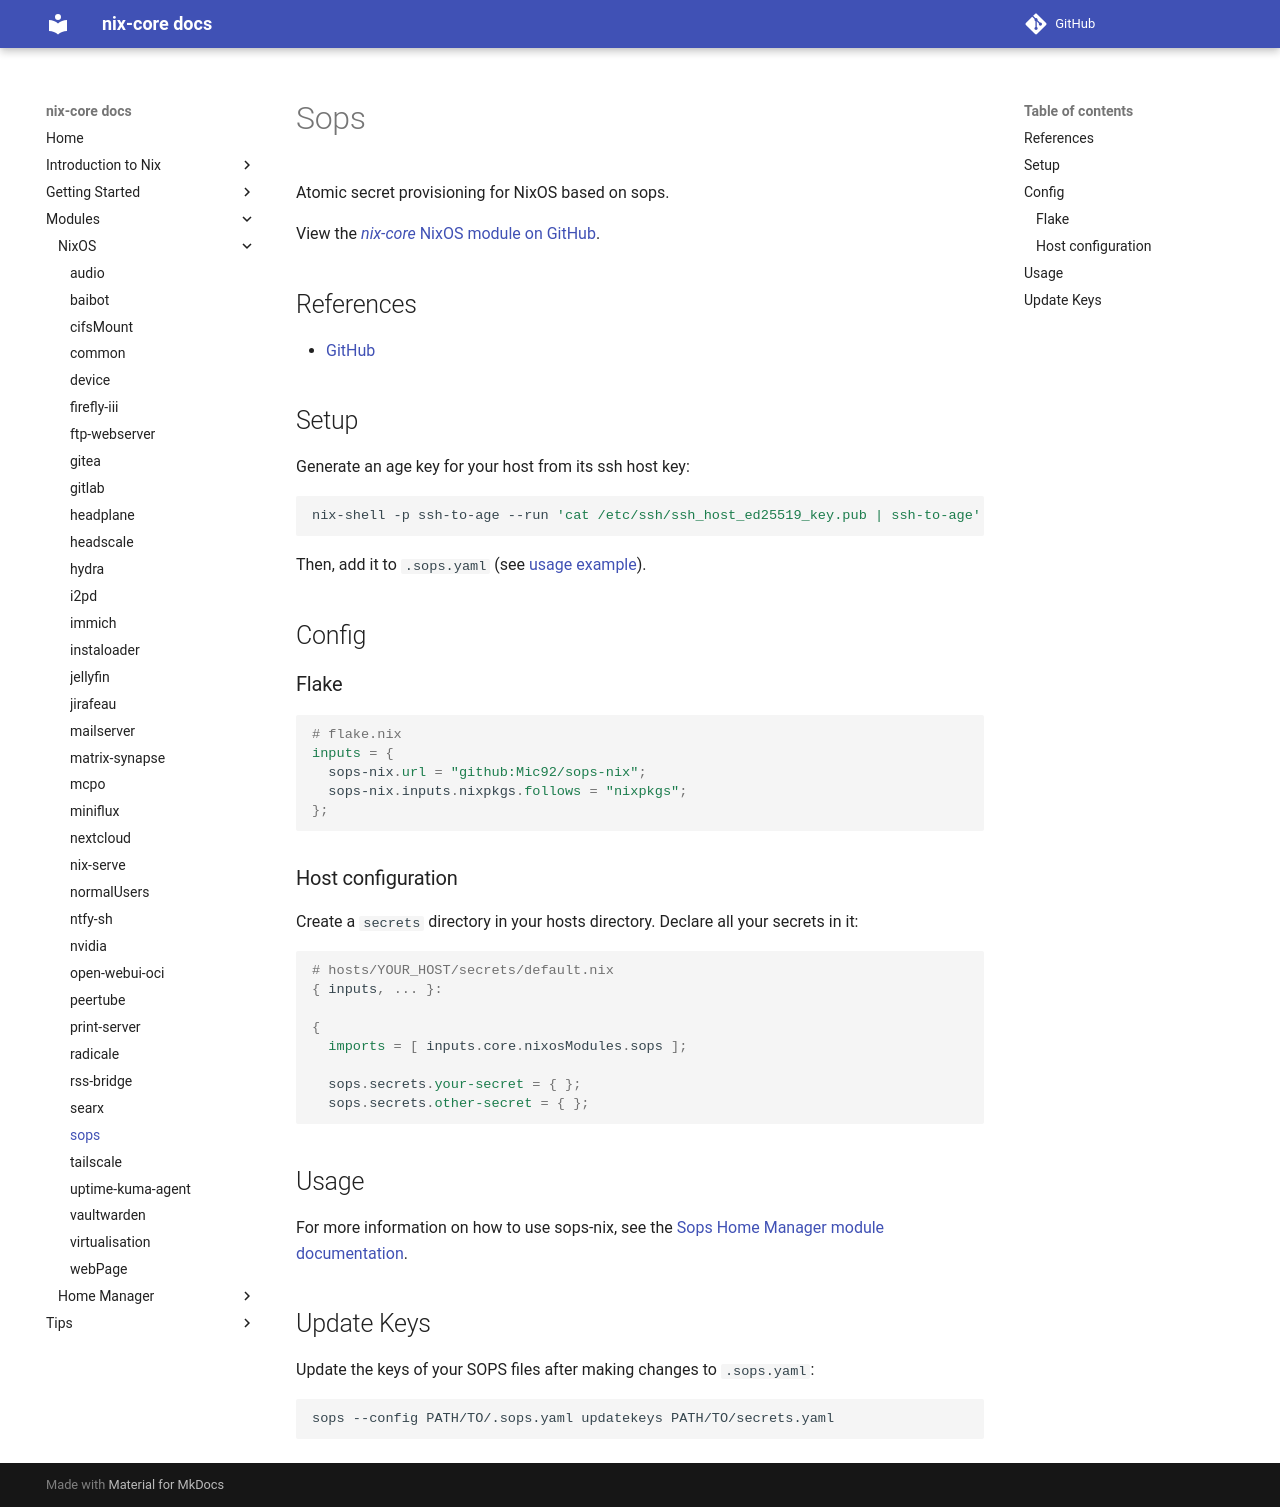

repository: sid115/nix-core · page: modules/nixos/sops/index.html · generator: mkdocs

# Sops

Atomic secret provisioning for NixOS based on sops.

View the [*nix-core* NixOS module on GitHub](https://github.com/sid115/nix-core/tree/master/modules/nixos/sops).

## References

- [GitHub](https://github.com/Mic92/sops-nix)

## Setup

Generate an age key for your host from its ssh host key:

```bash
nix-shell -p ssh-to-age --run 'cat /etc/ssh/ssh_host_ed25519_key.pub | ssh-to-age'
```

Then, add it to `.sops.yaml` (see [usage example](https://github.com/Mic92/sops-nix?tab=readme-ov-file#usage-example)).

## Config

### Flake

```nix
# flake.nix
inputs = {
  sops-nix.url = "github:Mic92/sops-nix";
  sops-nix.inputs.nixpkgs.follows = "nixpkgs";
};
```

### Host configuration

Create a `secrets` directory in your hosts directory. Declare all your secrets in it:

```nix
# hosts/YOUR_HOST/secrets/default.nix
{ inputs, ... }:

{
  imports = [ inputs.core.nixosModules.sops ];

  sops.secrets.your-secret = { };
  sops.secrets.other-secret = { };
```

## Usage

For more information on how to use sops-nix, see the [Sops Home Manager module documentation](../home/sops.md).

## Update Keys

Update the keys of your SOPS files after making changes to `.sops.yaml`:

```bash
sops --config PATH/TO/.sops.yaml updatekeys PATH/TO/secrets.yaml
```
